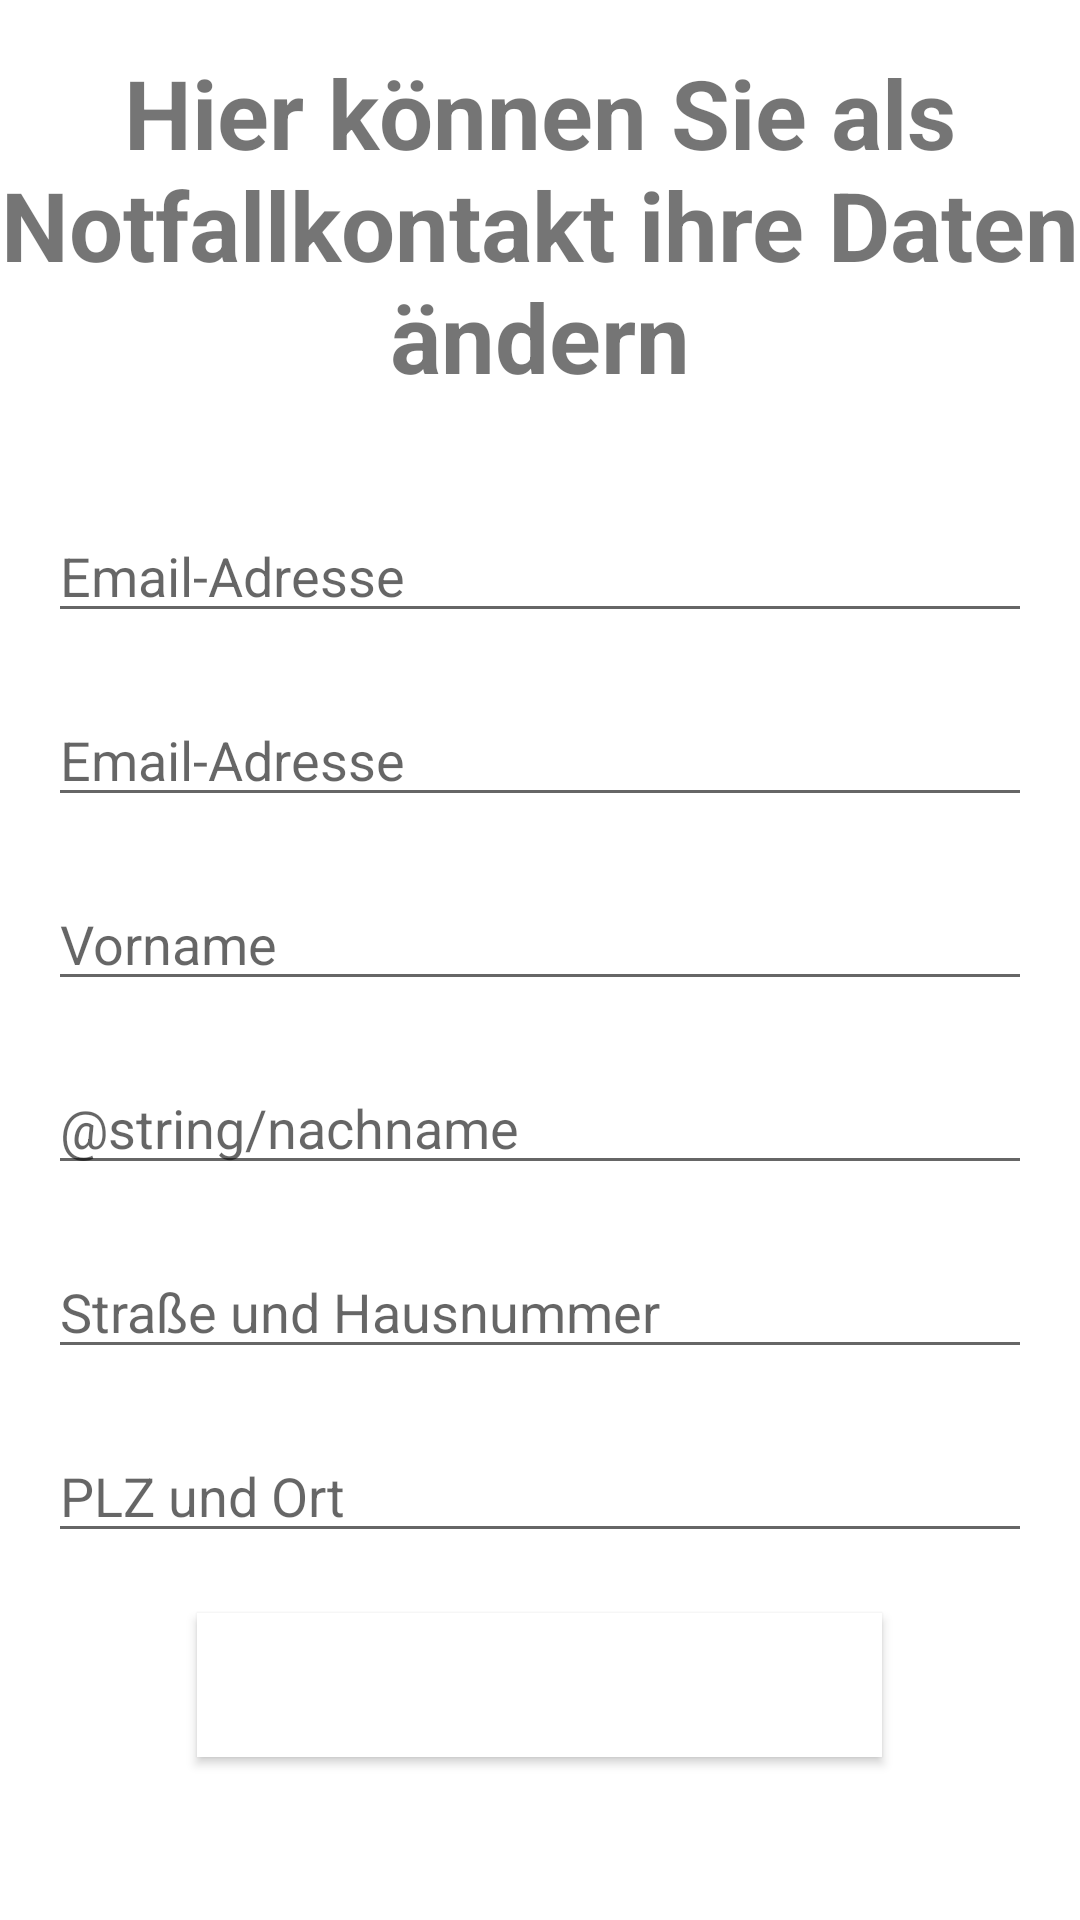

Reconstruct the res/layout file that produces this screen, plus the resources it refers to.
<!-- AndroidManifest.xml: application theme Theme.Sturzapp -->
<!-- res/layout/activity_notfallkontakt_daten_aendern.xml -->
<?xml version="1.0" encoding="utf-8"?>
<LinearLayout xmlns:android="http://schemas.android.com/apk/res/android"
    android:layout_width="match_parent"
    android:layout_height="match_parent"
    android:orientation="vertical">

    <TextView
        android:layout_width="wrap_content"
        android:layout_height="wrap_content"
        android:text="Hier können Sie als Notfallkontakt ihre Daten ändern"
        android:textSize="32dp"
        android:layout_marginTop="16dp"
        android:layout_marginBottom="16dp"
        android:gravity="center_horizontal"
        android:textStyle="bold"/>

    <EditText
        android:id="@+id/editTextNFK_Email_neu"
        android:layout_width="match_parent"
        android:layout_height="wrap_content"
        android:hint="Email-Adresse"
        android:inputType="textEmailAddress"
        android:layout_marginStart="16dp"
        android:layout_marginEnd="16dp"
        android:layout_marginTop="20dp"/>

    <EditText
        android:id="@+id/editTextNFK_Passwort_neu"
        android:layout_width="match_parent"
        android:layout_height="wrap_content"
        android:hint="Email-Adresse"
        android:inputType="textPassword"
        android:layout_marginStart="16dp"
        android:layout_marginEnd="16dp"
        android:layout_marginTop="20dp"/>

    <EditText
        android:id="@+id/editTextNFK_Vorname_neu"
        android:layout_width="match_parent"
        android:layout_height="wrap_content"
        android:hint="Vorname"
        android:inputType="textPersonName"
        android:layout_marginStart="16dp"
        android:layout_marginEnd="16dp"
        android:layout_marginTop="20dp"/>

    <EditText
        android:id="@+id/editTextNFK_Nachname_neu"
        android:layout_width="match_parent"
        android:layout_height="wrap_content"
        android:hint="@string/nachname"
        android:inputType="textPersonName"
        android:layout_marginStart="16dp"
        android:layout_marginEnd="16dp"
        android:layout_marginTop="20dp"/>

    <EditText
        android:id="@+id/editTextNFK_Adresse_neu"
        android:layout_width="match_parent"
        android:layout_height="wrap_content"
        android:hint="Straße und Hausnummer"
        android:inputType="textPostalAddress"
        android:layout_marginStart="16dp"
        android:layout_marginEnd="16dp"
        android:layout_marginTop="20dp"/>

    <EditText
        android:id="@+id/editTextNFK_PLZ_neu"
        android:layout_width="match_parent"
        android:layout_height="wrap_content"
        android:hint="PLZ und Ort"
        android:inputType="textPostalAddress"
        android:layout_marginStart="16dp"
        android:layout_marginEnd="16dp"
        android:layout_marginTop="20dp"/>

    <Button
        android:id="@+id/Button_Notfallkontakt_Daten_Updaten"
        android:layout_width="wrap_content"
        android:layout_height="wrap_content"
        android:layout_marginTop="20dp"
        android:background="@android:color/white"
        android:text="Notfallkontakt Daten ändern"
        android:textColor="@color/white"
        android:layout_gravity="center_horizontal" />


</LinearLayout>
<!-- resources referenced by this layout -->
<resources>
  <color name="white">#FFFFFFFF</color>
  <style name="Theme.Sturzapp" parent="Theme.MaterialComponents.DayNight.DarkActionBar">
          
          <item name="colorPrimary">@color/blue_app_logo</item>
          <item name="colorPrimaryVariant">@color/blue_app_logo</item>
          <item name="colorOnPrimary">@color/white</item>
          
          <item name="colorSecondary">@color/teal_200</item>
          <item name="colorSecondaryVariant">@color/teal_700</item>
          <item name="colorOnSecondary">@color/black</item>
          
          <item name="android:statusBarColor">?attr/colorPrimaryVariant</item>
          
      </style>
  <color name="blue_app_logo">#2D669B</color>
  <color name="teal_200">#FF03DAC5</color>
  <color name="teal_700">#FF018786</color>
  <color name="black">#FF000000</color>
</resources>
